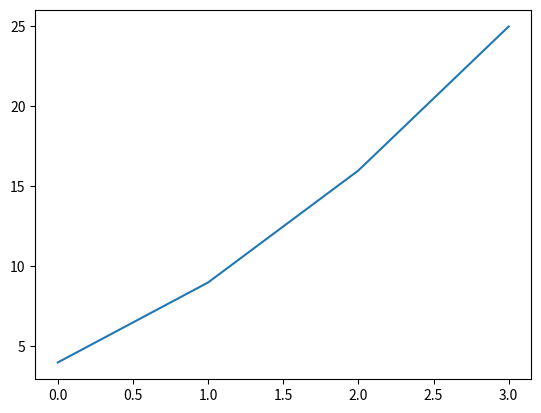

Reproduce this figure in Python.
#Sprint 3: Exploratory Data Analysis (EDA)
#Chapter 3: Data Visualization


#Lesson 1: Creating Figures in Python with Matplotlib
#You can also call plot on a single column:
import pandas as pd
from matplotlib import pyplot as plt

df = pd.DataFrame({'a':[2, 3, 4, 5], 'b':[4, 9, 16, 25]})
#print(df)

df['b'].plot()
plt.show()
